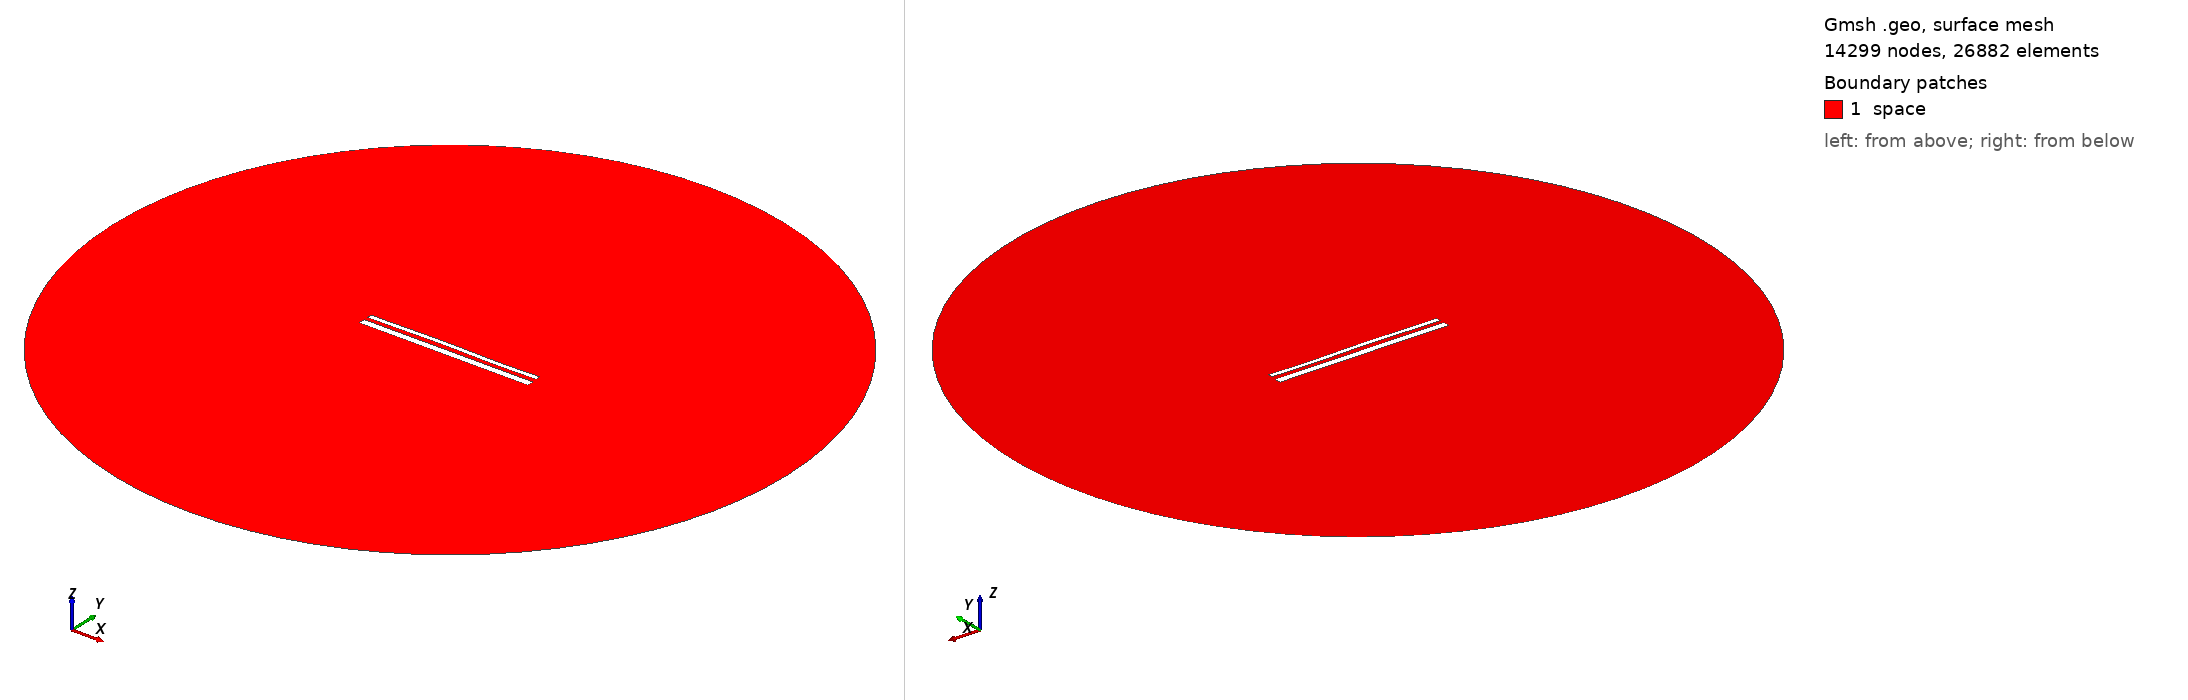

Gmsh geometry script, surface-meshed: 14299 nodes, 26882 surface elements. Boundary patches (legend numbers): 1 space. Left view from above one corner, right view from below the opposite corner. Legend entries are the model's physical surfaces. The drawing asked Gmsh for element sizes between 1% and 20% of the model's largest extent; the script's own settings can give other sizes.

=== 14372.geo (drawn) ===
//---------------------------------------
// Geometry kernel
//---------------------------------------

SetFactory("OpenCASCADE");



//---------------------------------------
// Parameters of the geometry
//---------------------------------------

// Overetch of the upper plate
overetch = 0.5;

// Distance between the plates
distance = 2.0;

// Discretization over the x axis (for the deformation)
nx = 50; 

// Length of the plate
L = 100 - overetch; 

// Number of modes
n = 4; 

// 1st mode coefficient
coeff(1) = 0.15;
beta(1) = 0.596864 * 3.1415926535 / L;

// 2nd mode coefficient
coeff(2) = 0.15;
beta(2) = 1.49418 * 3.1415926535 / L;

// 3rd mode coefficient
coeff(3) = 0.15;
beta(3) = 2.50025 * 3.1415926535 / L;

// 4th mode coefficient
coeff(4) = -0.075;
beta(4) = 3.49999 * 3.1415926535 / L;



//---------------------------------------
// Upper plate (deformed rectangle)
//---------------------------------------

// Coordiantes of the upper plate
xmin = -50;
xmax = 50 - overetch;

// Height of the upper plate
yheight = 4 - 2 * overetch;

// Indexes of the points
UpperID[] = {};
LowerID[] = {};
LeftID[] = {};
RightID[] = {};

// Point index
p = 1;

// Horizontal edges
For i In {1:nx}
    x = xmin + (i-1)*(xmax - xmin)/(nx-1);

    y_bottom = distance / 2 + overetch;
    For j In {1:n}
        C = (Cosh(beta(j)*L) + Cos(beta(j)*L)) / (Sinh(beta(j)*L) + Sin(beta(j)*L));
        y_bottom  = y_bottom + coeff(j) * (Cosh(beta(j)*(x+50)) - Cos(beta(j)*(x+50)) - C * (Sinh(beta(j)*(x+50)) - Sin(beta(j)*(x+50))));
    EndFor

    y_top = y_bottom + yheight;

    Point(p) = {x, y_top, 0, 1.0};
    UpperID[i] = p;
    p = p + 1;

    Point(p) = {x, y_bottom, 0, 1.0};
    LowerID[i] = p;
    p = p + 1;
EndFor

// Create point lists
UpperPts[] = {}; LowerPts[] = {};
For i In {1:nx}
  UpperPts[] += {UpperID[i]};
  LowerPts[] += {LowerID[i]};
EndFor

// Build splines
Spline(1) = {UpperPts[]};
Spline(2) = {LowerPts[]};
Line(3) = {LowerPts[nx-1], UpperPts[nx-1]};
Line(4) = {LowerPts[0], UpperPts[0]};

// Build the plane surface
Curve Loop(1) = {2, 3, -1, -4};
Plane Surface(1) = {1};



//---------------------------------------
// Lower plate (rectangle)
//---------------------------------------

// Vertices
Point(1001) = {-50, -1, 0, 1.0};
Point(1002) = { 50, -1, 0, 1.0};
Point(1003) = { 50,  -5, 0, 1.0};
Point(1004) = {-50,  -5, 0, 1.0};

// Edges
Line(5) = {1001, 1002};
Line(6) = {1002, 1003};
Line(7) = {1003, 1004};
Line(8) = {1004, 1001};

// Plane surface
Line Loop(2) = {5, 6, 7, 8};
Plane Surface(2) = {2}; 



//---------------------------------------
// Outer (fictious) boundary
//---------------------------------------

// Points
Point(1005) = {0, 0, 0};       // Center
Point(1006) = {200, 0, 0};     // Start point
Point(1007) = {0, 200, 0};     // 90 degrees
Point(1008) = {-200, 0, 0};    // 180 degrees
Point(1009) = {0, -200, 0};    // 270 degrees

// Circle arcs (each needs start, center, end)
Circle(9) = {1006, 1005, 1007};
Circle(10) = {1007, 1005, 1008};
Circle(11) = {1008, 1005, 1009};
Circle(12) = {1009, 1005, 1006};

// Plane surface for the entire domain
Curve Loop(3) = {9, 10, 11, 12};
Surface(3) = {3};

// Subtract the plates from the whole domain to obtain the actual domain where we want to solve the equations
BooleanDifference{ Surface{3}; Delete; }{ Surface{1}; Surface{2}; Delete; }




//---------------------------------------
// Transfinite Lines/Curves
//---------------------------------------

// Set the number of points on the boundaries
r = 7;

// Plates
Transfinite Curve {1, 2} = 50*r Using Progression 1;
Transfinite Curve {3, 4} = 2*r Using Progression 1;
Transfinite Line {5, 7} = 50*r Using Progression 1;
Transfinite Line {6, 8} = 2*r Using Progression 1;

// Outer boundary
Transfinite Line {9, 10, 11, 12} = 20 Using Progression 1;



//---------------------------------------
// Physical groups
//---------------------------------------                

// Physical curves (boundaries)
Physical Line("force_segment", 10) = {2};
Physical Line("upper_plate", 11) = {1, 3, 4};
Physical Line("lower_plate", 12) = {5, 6, 7, 8};
Physical Line("boundary", 20) = {9, 10, 11, 12};

// Physical Surfaces
Physical Surface("space", 30) = {3};



//---------------------------------------
// 6. Generate the Mesh
//---------------------------------------

// 2D mesh generation
Mesh 2;
